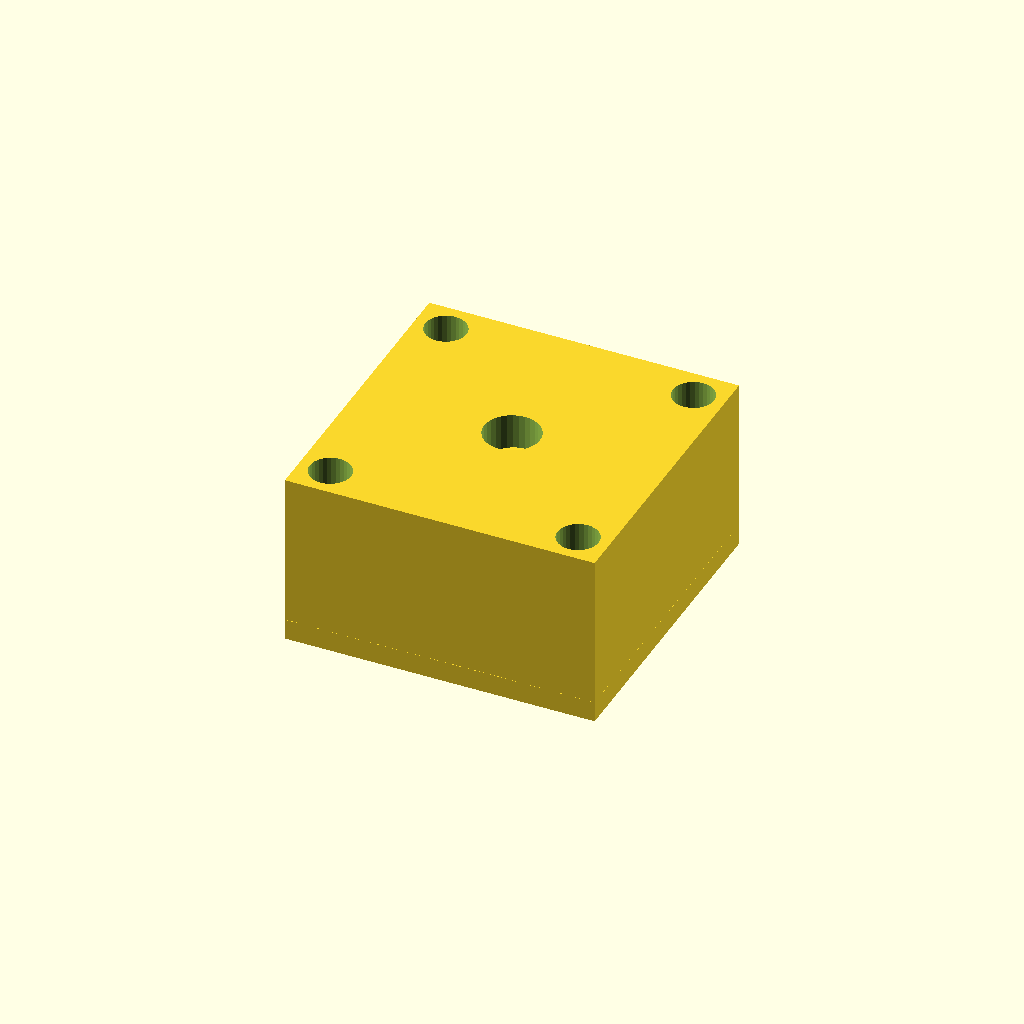
Cell 1: the model at its default parameters.
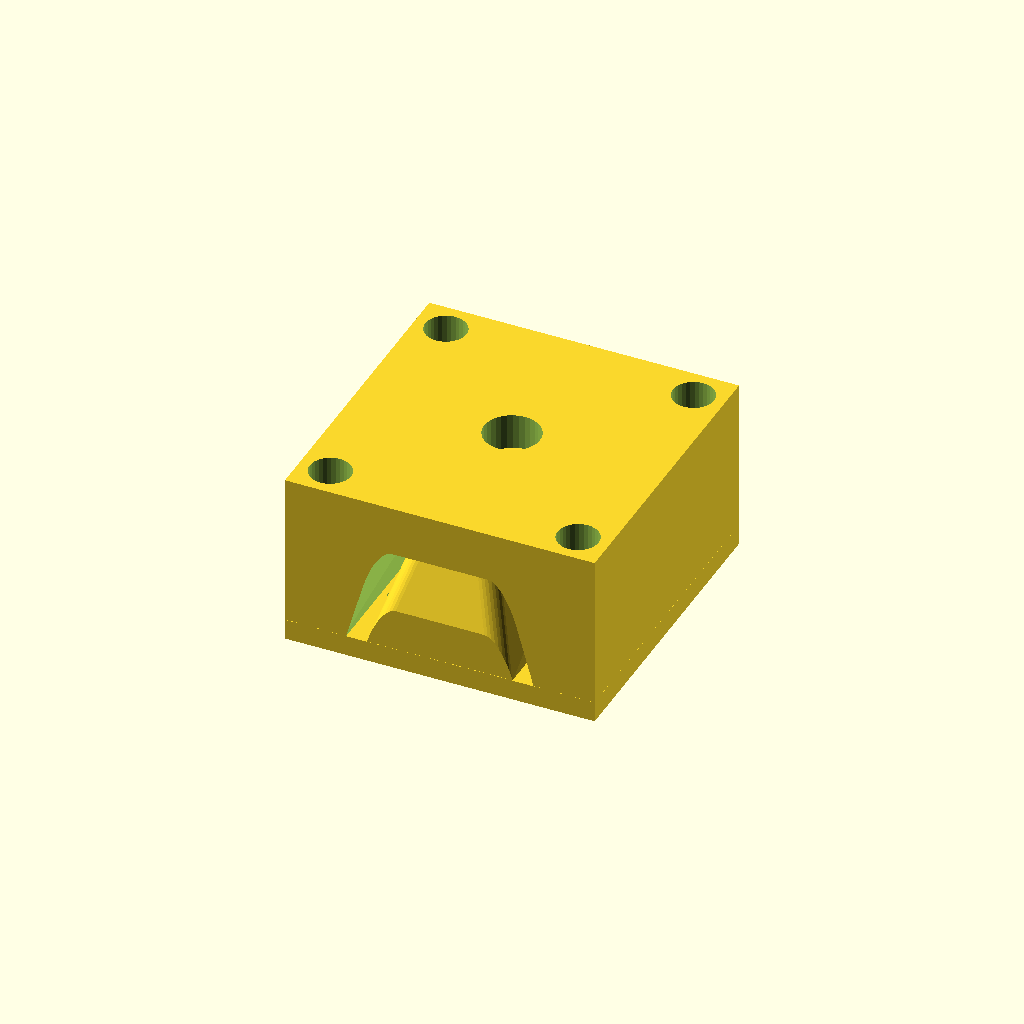
Cell 2 — key_height set to 2, the other parameters unchanged.
All cells are drawn from one camera (rotation 55°, 0°, 25°, orthographic, colour scheme Cornfield), so only the parameter changes between them.
OpenSCAD source file updated_keymouldv2.scad:
/* [Key] */

//length in units of key
key_length = 1;
//height in units of key. should remain 1 for most uses
key_height = 1;
//keycap type, [0:DCS Row 5, 1:DCS Row 1, 2:DCS Row 2, 3:DCS Row 3, 4:DCS Row 4, 5:DSA Row 3, 6:SA Row 1, 7:SA Row 2, 8:SA Row 3, 9:SA Row 4, 10:DCS Row 4 Spacebar, 11: g20 key (faked)]
key_profile_index = 0;

// keytop thickness, aka how many millimeters between the inside and outside of the top surface of the key
keytop_thickness = 1;

// wall thickness, aka the thickness of the sides of the keycap. note this is the total thickness, aka 3 = 1.5mm walls
wall_thickness = 4;//was 3

/* [Brim] */
//enable brim for connector
has_brim = 0;
//brim radius. 11 ensconces normal keycap stem in normal keycap
brim_radius = 11;
//brim depth
brim_depth = .3;

/* [Stabilizers] */
//whether stabilizer connectors are enabled
stabilizers = 0;
//stabilizer distance in mm
stabilizer_distance = 50;

/* [Dish] */
// invert dishing. mostly for spacebar
inverted_dish = 0;

/* [Stem] */
// cherry MX or Alps stem, or totally broken circular cherry stem [0..2]
stem_profile = 2;
// how inset the stem is from the bottom of the key. experimental. requires support
stem_inset = 0;
// stem offset in units NOT MM. for stepped caps lock
stem_offset = 0;

/* [Hidden] */
//change to round things better
$fn = 32;
//beginning to use unit instead of baked in 19.05
unit = 19.05;

//minkowski radius. radius of sphere used in minkowski sum for minkowski_key function. 1.75 default for faux G20
minkowski_radius = 1.75;

//profile specific stuff

/*
 Here we have, for lack of a better implementation, an array
 that defines the more intimate aspects of a key.
 order is thus:
 1. Bottom Key Width: width of the immediate bottom of the key
 2. Bottom Key Height: height of the immediate bottom of the key
 3. Top Key Width Difference: mm to subtract from bottom key width to create top key width
 4. Top Key Height Difference: mm to subtract from bottom key height to create top key height
 5. total Depth: how tall the total in the switch is before dishing
 6. Top Tilt: X rotation of the top. Top and dish obj are rotated
 7. Top Skew: Y skew of the top of the key relative to the bottom. DCS has some, DSA has none (its centered)
 8. Dish Type: type of dishing. check out dish function for the options
 9. Dish Depth: how many mm to cut into the key with
 10. Dish Radius: radius of dish obj, the Sphere or Cylinder that cuts into the keycap
*/

key_profiles = [

	//DCS Profile

	[ //DCS ROW 5
		18.16,  // Bottom Key Width
		18.16,  // Bottom Key Height
		6,   // Top Key Width Difference
		4,   // Top Key Height Difference
		11.5, // total Depth
		-6,  // Top Tilt
		1.75,// Top Skew

		//Dish Profile

		0,   // Dish Type
		1,   // Dish Depth
		0,   // Dish Skew X
		0    // DIsh Skew Y
	],
	[ //DCS ROW 1
		18.16,  // Bottom Key Width
		18.16,  // Bottom Key Height
		6,   // Top Key Width Difference
		4,   // Top Key Height Difference
		8.5, // total Depth
		-1,  // Top Tilt
		1.75,// Top Skew

		//Dish Profile

		0,   // Dish Type
		1,   // Dish Depth
		0,   // Dish Skew X
		0    // DIsh Skew Y
	],
	[ //DCS ROW 2
		18.16,  // Bottom Key Width
		18.16,  // Bottom Key Height
		6.2,   // Top Key Width Difference
		4,   // Top Key Height Difference
		7.5, // total Depth
		3,  // Top Tilt
		1.75,// Top Skew

		//Dish Profile

		0,   // Dish Type
		1,   // Dish Depth
		0,   // Dish Skew X
		0    // DIsh Skew Y
	],
	[ //DCS ROW 3
		18.16,  // Bottom Key Width
		18.16,  // Bottom Key Height
		6,   // Top Key Width Difference
		4,   // Top Key Height Difference
		6.2, // total Depth
		7,  // Top Tilt
		1.75,// Top Skew

		//Dish Profile

		0,   // Dish Type
		1,   // Dish Depth
		0,   // Dish Skew X
		0    // DIsh Skew Y
	],
	[ //DCS ROW 4
		18.16,  // Bottom Key Width
		18.16,  // Bottom Key Height
		6,   // Top Key Width Difference
		4,   // Top Key Height Difference
		6.2, // total Depth
		16,  // Top Tilt
		1.75,// Top Skew

		//Dish Profile

		0,   // Dish Type
		1,   // Dish Depth
		0,   // Dish Skew X
		0    // DIsh Skew Y
	],

	//DSA Profile

	[ //DSA ROW 3
	  18.4,  // Bottom Key Width
	  18.4,  // Bottom Key Height
	  5.7, // Top Key Width Difference
	  5.7, // Top Key Height Difference
	  7.4, // total Depth
	  0,   // Top Tilt
	  0,   // Top Skew

	  //Dish Profile

	  1,   // Dish Type
	  1.2, // Dish Depth
	  0,   // Dish Skew X
	  0    // DIsh Skew Y
	],

	//SA Proile

	[ //SA ROW 1
		18.4,  // Bottom Key Width
	  18.4,  // Bottom Key Height
	  5.7, // Top Key Width Difference
	  5.7, // Top Key Height Difference
	  13.73, // total Depth, fudged
	  -14,   // Top Tilt
	  0,   // Top Skew

	  //Dish Profile

	  1,   // Dish Type
	  1.2, // Dish Depth
	  0,   // Dish Skew X
	  0    // DIsh Skew Y
	],
	[ //SA ROW 2
		18.4,  // Bottom Key Width
	  18.4,  // Bottom Key Height
	  5.7, // Top Key Width Difference
	  5.7, // Top Key Height Difference
	  11.73, // total Depth
	  -7,   // Top Tilt
	  0,   // Top Skew

	  //Dish Profile

	  1,   // Dish Type
	  1.2, // Dish Depth
	  0,   // Dish Skew X
	  0    // DIsh Skew Y
	],
	[ //SA ROW 3
		18.4,  // Bottom Key Width
	  18.4,  // Bottom Key Height
	  5.7, // Top Key Width Difference
	  5.7, // Top Key Height Difference
	  11.73, // total Depth
	  0,   // Top Tilt
	  0,   // Top Skew

	  //Dish Profile

	  1,   // Dish Type
	  1.2, // Dish Depth
	  0,   // Dish Skew X
	  0    // DIsh Skew Y
	],
	[ //SA ROW 4
		18.4,  // Bottom Key Width
	  18.4,  // Bottom Key Height
	  5.7, // Top Key Width Difference
	  5.7, // Top Key Height Difference
	  11.73, // total Depth
	  7,   // Top Tilt
	  0,   // Top Skew

	  //Dish Profile

	  1,   // Dish Type
	  1.2, // Dish Depth
	  0,   // Dish Skew X
	  0    // DIsh Skew Y
	],
	[ //DCS ROW 4 SPACEBAR
		18.16,  // Bottom Key Width
		18.16,  // Bottom Key Height
		6,   // Top Key Width Difference
		4,   // Top Key Height Difference
		6.2, // total Depth
		16,  // Top Tilt
		1.75,// Top Skew

		//Dish Profile

		2,   // Dish Type
		1,   // Dish Depth
		0,   // Dish Skew X
		0    // DIsh Skew Y
	],
	[ //G20 AKA DCS Row 2 with no dish and shorter
		18.16,  // Bottom Key Width
		18.16,  // Bottom Key Height
		2,   // Top Key Width Difference
		2,   // Top Key Height Difference
		6, // total Depth
		2.5,  // Top Tilt
		0.75,// Top Skew

		//Dish Profile

		3,   // Dish Type
		0,   // Dish Depth
		0,   // Dish Skew X
		0    // DIsh Skew Y
	],
	[ //NONWORKING fake ISO enter
		18.16 * 1.5,  // Bottom Key Width
		18.16 * 2,  // Bottom Key Height
		4,   // Top Key Width Difference
		4,   // Top Key Height Difference
		7, // total Depth
		0,  // Top Tilt
		1.75,// Top Skew

		//Dish Profile

		0,   // Dish Type
		1,   // Dish Depth
		0,   // Dish Skew X
		0    // DIsh Skew Y
	],
];

// derived variables
//key profile selected
key_profile = key_profiles[key_profile_index];

// names, so I don't go crazy
bottom_key_width = key_profile[0];
bottom_key_height = key_profile[1];
width_difference = key_profile[2];
height_difference = key_profile[3];
total_depth = key_profile[4];
top_tilt = key_profile[5] / key_height;
top_skew = key_profile[6];
dish_type = key_profile[7];
dish_depth = key_profile[8];
dish_skew_x = key_profile[9];
dish_skew_y = key_profile[10];

// actual mm key width and height
total_key_width = bottom_key_width + (unit * (key_length - 1));
total_key_height = bottom_key_height + (unit * (key_height - 1));

// actual mm key width and height at the top
top_total_key_width = bottom_key_width + (unit * (key_length - 1)) - width_difference;
top_total_key_height = bottom_key_height + (unit * (key_height - 1)) - height_difference;

//centered
module roundedRect(size, radius) {
	x = size[0];
	y = size[1];
	z = size[2];

	translate([-x/2,-y/2,0])
	linear_extrude(height=z)
	hull() {
		translate([radius, radius, 0])
		circle(r=radius);

		translate([x - radius, radius, 0])
		circle(r=radius);

		translate([x - radius, y - radius, 0])
		circle(r=radius);

		translate([radius, y - radius, 0])
		circle(r=radius);
	}
}

// stem related stuff

// bottom we can use to anchor the stem, just a big ol cube with the inside of
// the keycap hollowed out
module inside(){
	difference(){
		translate([0,0,50]) cube([100000,100000,100000],center=true);
		// NOTE: you're saying hey, if this is the inside why aren't we doing
		// wall_thickness, keytop_thickness? well first off congratulations for
		// figuring that out cuz it's a rat's nest in here. second off
		// due to how the minkowski_key function works that isn't working out right
		// now. it's a simple change if is_minkowski is implemented though
		shape(0, 0);
	}
}

module cherry_stem(){
	// cross length
	cross_length = 4.4;
  //extra vertical cross length - the extra length of the up/down bar of the cross
  extra_vertical_cross_length = 1.1;
	//dimensions of connector
	// outer cross extra length in x
	extra_outer_cross_width = 2.10;
	// outer cross extra length in y
	extra_outer_cross_height = 1.0;
	// dimensions of cross
	// horizontal cross bar width
	horizontal_cross_width = 1.2;
	// vertical cross bar width
	vertical_cross_width = 1.2;
	// cross depth, stem height is 3.4mm
	cross_depth = 4;


	difference(){
		union(){
            if (stem_profile != 2){
                translate([
                    -(cross_length+extra_outer_cross_width)/2,
                    -(cross_length+extra_outer_cross_height)/2,
                    stem_inset
                ])
    			cube([ // the base of the stem, the part the cruciform digs into
					cross_length+extra_outer_cross_width,
					cross_length+extra_outer_cross_height,
					50
    			]);
            } else {
                cylinder(
                    d = cross_length+extra_outer_cross_height,
                    h = 50
                );
            }
			if (has_brim == 1){ cylinder(r=brim_radius,h=brim_depth); }
		}
		//the cross part of the steam
		translate([0,0,(cross_depth)/2 + stem_inset]){
	        cube([vertical_cross_width,cross_length+extra_vertical_cross_length,cross_depth], center=true );
	        cube([cross_length,horizontal_cross_width,cross_depth], center=true );
	    }
	}
}

module alps_stem(){
	cross_depth = 40;
	width = 4.45;
	height = 2.25;

	base_width = 12;
	base_height = 15;

	translate([0,0,cross_depth/2 + stem_inset]){
		cube([width,height,cross_depth], center = true);
	}
}

//whole connector, alps or cherry, trimmed to fit
module connector(has_brim){
	difference(){
		//TODO can I really not do an array index here?
		translate([-unit * stem_offset, 0, 0])
		union(){
			if(stem_profile == 0 || stem_profile == 2) cherry_stem();
			if(stem_profile == 1) alps_stem();
		}
		inside();
	}
}

//stabilizer connectors
module stabilizer_connectors(has_brim){
	translate([stabilizer_distance,0,0]) connector(has_brim);
	translate([-stabilizer_distance,0,0]) connector(has_brim);
}



//shape related stuff




//general shape of key. used for inside and outside
module shape(thickness_difference, depth_difference){
  if (inverted_dish == 1){
		difference(){
			union(){
				shape_hull(thickness_difference, depth_difference, 1);
				dish(depth_difference);
			}
			outside(thickness_difference);
		}
	} else{
		difference(){
			shape_hull(thickness_difference, depth_difference, 1);
			//dish(depth_difference);
		}
	}
}

// conicalish clipping shape to trim things off the outside of the keycap
// literally just a key with height of 2 to make sure nothing goes awry with dishing etc
module outside(thickness_difference){
	difference(){
		cube([100000,100000,100000],center = true);
		shape_hull(thickness_difference, 0, 2);
	}
}

// super basic hull shape without dish
// modifier multiplies the height and top differences of the shape,
// which is only used for dishing to cut the dish off correctly
// height_difference used for keytop thickness
module shape_hull(thickness_difference, depth_difference, modifier){
	hull(){
		// bottom_key_width + (key_length -1) * unit is the correct length of the
		// key. only 1u of the key should be bottom_key_width long; all others
		// should be 1u
		roundedRect([total_key_width - thickness_difference, total_key_height - thickness_difference, .001],1.5);

		//height_difference outside of modifier because that doesnt make sense
		translate([0,top_skew,total_depth * modifier - depth_difference])
		rotate([-top_tilt,0,0])
		roundedRect([total_key_width - thickness_difference - width_difference * modifier, total_key_height - thickness_difference - height_difference * modifier, .001],1.5);
	}
}



//dish related stuff



//dish selector
module dish(depth_difference){
	if(dish_type == 0){ // cylindrical dish
		cylindrical_dish(depth_difference);
	}
	else if (dish_type == 1) { // spherical dish
		spherical_dish(depth_difference);
	}
	else if (dish_type == 2){ // SIDEWAYS cylindrical dish - used for spacebar
		sideways_cylindrical_dish(depth_difference);
	}
  else if (dish_type == 3){
  	// no dish
  }
}

module cylindrical_dish(depth_difference){
	/* we do some funky math here
	 * basically you want to have the dish "dig in" to the keycap x millimeters
	 * in order to do that you have to solve a small (2d) system of equations
	 * where the chord of the spherical cross section of the dish is
	 * the width of the keycap.
	 */
	// the distance you have to move the dish up so it digs in dish_depth millimeters
	chord_length = (pow(top_total_key_width, 2) - 4 * pow(dish_depth, 2)) / (8 * dish_depth);
	//the radius of the dish
	rad = (pow(top_total_key_width, 2) + 4 * pow(dish_depth, 2)) / (8 * dish_depth);

	if (inverted_dish == 1){
		translate([dish_skew_x, top_skew + dish_skew_y, total_depth - depth_difference])
		rotate([90-top_tilt,0,0])
		translate([0,-chord_length,0])
		cylinder(h=100,r=rad, $fn=1024, center=true);
	}
	else{
		translate([dish_skew_x, top_skew + dish_skew_y, total_depth - depth_difference])
		rotate([90-top_tilt,0,0])
		translate([0,chord_length,0])
		cylinder(h=100,r=rad, $fn=1024, center=true);
	}

}

module spherical_dish(depth_difference){
	//same thing as the cylindrical dish here, but we need the corners to just touch - so we have to find the hypotenuse of the top
	chord = pow((pow(top_total_key_width,2) + pow(top_total_key_height, 2)),0.5); //getting diagonal of the top

	// the distance you have to move the dish up so it digs in dish_depth millimeters
	chord_length = (pow(chord, 2) - 4 * pow(dish_depth, 2)) / (8 * dish_depth);
	//the radius of the dish
	rad = (pow(chord, 2) + 4 * pow(dish_depth, 2)) / (8 * dish_depth);

	if (inverted_dish == 1){
		translate([dish_skew_x, top_skew + dish_skew_y, total_depth - depth_difference])
		rotate([-top_tilt,0,0])
		translate([0,0,-chord_length])
		//NOTE: if your dish is long at all you might need to increase this number
		sphere(r=rad, $fn=512);
	}
	else{
		translate([dish_skew_x, top_skew + dish_skew_y, total_depth - depth_difference])
		rotate([-top_tilt,0,0])
		translate([0,0,chord_length])
		sphere(r=rad, $fn=256);
	}
}

module sideways_cylindrical_dish(depth_difference){
	chord_length = (pow(top_total_key_height, 2) - 4 * pow(dish_depth, 2)) / (8 * dish_depth);
	rad = (pow(top_total_key_height, 2) + 4 * pow(dish_depth, 2)) / (8 * dish_depth);

	if (inverted_dish == 1){
		translate([dish_skew_x, top_skew + dish_skew_y, total_depth - depth_difference])
		rotate([90,top_tilt,90])
		translate([0,-chord_length,0])
		cylinder(h=total_key_width + 20,r=rad, $fn=1024, center=true); // +20 just cuz
	}
	else{
		translate([dish_skew_x, top_skew + dish_skew_y, total_depth - depth_difference])
		rotate([90,top_tilt,90])
		translate([0,chord_length,0])
		cylinder(h=total_key_width + 20,r=rad, $fn=1024, center=true);
	}
}



//actual full key with space carved out and keystem/stabilizer connectors
module key(){
	union(){
		difference(){
			shape(0, 0);
			shape(wall_thickness, keytop_thickness);
		}
	}

	connector(has_brim);

	if (stabilizers == 1){
		stabilizer_connectors(has_brim);
	}
}

// Mould
difference(){
    //Make the top block
    translate([0,0,7.51]){
        cube([30,30,15],center = true);
    }
	key();
    //Holes for alignment
    translate([12,12,0]){
        cylinder(16,2,2);
    }
    translate([12,-12,0]){
        cylinder(16,2,2);
    }
    translate([-12,-12,0]){
        cylinder(16,2,2);
    }
    translate([-12,12,0]){
        cylinder(16,2,2);
    }
    //make a cut between the top and bottom
    translate([0,0,0.05]){
        difference(){
            cube([30,30,0.1],center = true);
            cube([16,16,0.1],center = true);
        }
	}    
}
difference(){
    union(){
        
        translate([12,12,0]){
            cylinder(5,1.8,1.8);
        }
        translate([12,-12,0]){
            cylinder(5,1.8,1.8);
        }
        translate([-12,-12,0]){
            cylinder(5,1.8,1.8);
        }
        translate([-12,12,0]){
            cylinder(5,1.8,1.8);
        }
        translate([0,0,-0.95]){
            cube([30,30,2],center = true);
        }
    }
    //stem mould for the inside
    translate([0,0,-2.5]){
        cherry_stem();
    }
    //resin outlet holes
    translate([7.5,7.5,-1.95]){
        cylinder(2,1,1);
    }
    translate([7.5,-7.5,-1.95]){
        cylinder(2,1,1);
    }
    translate([-7.5,-7.5,-1.95]){
        cylinder(2,1,1);
    }
    translate([-7.5,7.5,-1.95]){
        cylinder(2,1,1);
    }
    translate([0,-8.1,-1.95]){
        cylinder(2,1,1);
    }
    translate([0,8.1,-1.95]){
        cylinder(2,1,1);
    }
    translate([-8.1,0,-1.95]){
        cylinder(2,1,1);
    }
    translate([8.1,0,-1.95]){
        cylinder(2,1,1);
    }
}

//minkowski_key();




// Experimental stuff


// key rounded with minkowski sum. still supports wall and keytop thickness.
// use in actual output section. takes a long time to render with dishes.
// required for keycap 11, G20 keycap.
module minkowski_key(){
	union(){
		difference(){
			minkowski(){
				shape(minkowski_radius*2, minkowski_radius);
				difference(){
					sphere(r=minkowski_radius, $fn=24);
					translate([0,0,-minkowski_radius])
						cube([2*minkowski_radius,2*minkowski_radius,2*minkowski_radius], center=true);
				}
			}
			shape(wall_thickness, keytop_thickness);
		}
	}

	connector(has_brim);

	if (stabilizers == 1){
		stabilizer_connectors(has_brim);
	}
}


// NOT 3D, NOT CENTERED
// corollary is roundedRect
module fakeISOEnter(thickness_difference){
    z = 0.001;
    radius = 2;
		/*TODO I figured it out. 18.16 is the actual keycap width / height,
		whereas 19.01 is the unit. ISO enter obeys that just like everything else,
		which means that it's height is 18.16 * 2 + (19.01 - 18.16) or, two
		keycap heights plus the space between them, also known as 18.16 +
		(19.01 * (key_height - 1)). this is followed by the width too. should fix
		to make this finally work*/
    unit = 18.16; // TODO probably not

		// t is all modifications to the polygon array
		t = radius + thickness_difference/2;

    pointArray = [
        [0 + t,0 + t],
        [unit*1.25 - t, 0 + t],
        [unit*1.25  - t, unit*2  - t],
        [unit*-.25 + t, unit*2  - t],
        [unit*-.25 + t, unit*1  + t],
        [0 + t, unit*1  + t]
    ];

    minkowski(){
        circle(r=radius, $fn=24);
        polygon(points=pointArray);
    }
}

//corollary is shape_hull
module ISOEnterShapeHull(thickness_difference, depth_difference, modifier){
    unit = 18.16; // TODO probably not
		height = 8 - depth_difference;
		length = 1.5 * unit; // TODO not used. need for dish

    translate([-0.125 * unit, unit*.5]) linear_extrude(height=height*modifier, scale=[.8, .9]){
        translate([-unit*.5, -unit*1.5]) minkowski(){
            fakeISOEnter(thickness_difference);
        }
    }
}
Customizer parameters (derived from the source; name, type, default, range or options):
key_length: number, default 1
key_height: number, default 1
key_profile_index: number, default 0
keytop_thickness: number, default 1
wall_thickness: number, default 4
has_brim: number, default 0
brim_radius: number, default 11
brim_depth: number, default 0.3
stabilizers: number, default 0
stabilizer_distance: number, default 50
inverted_dish: number, default 0
stem_profile: number, default 2
stem_inset: number, default 0
stem_offset: number, default 0
